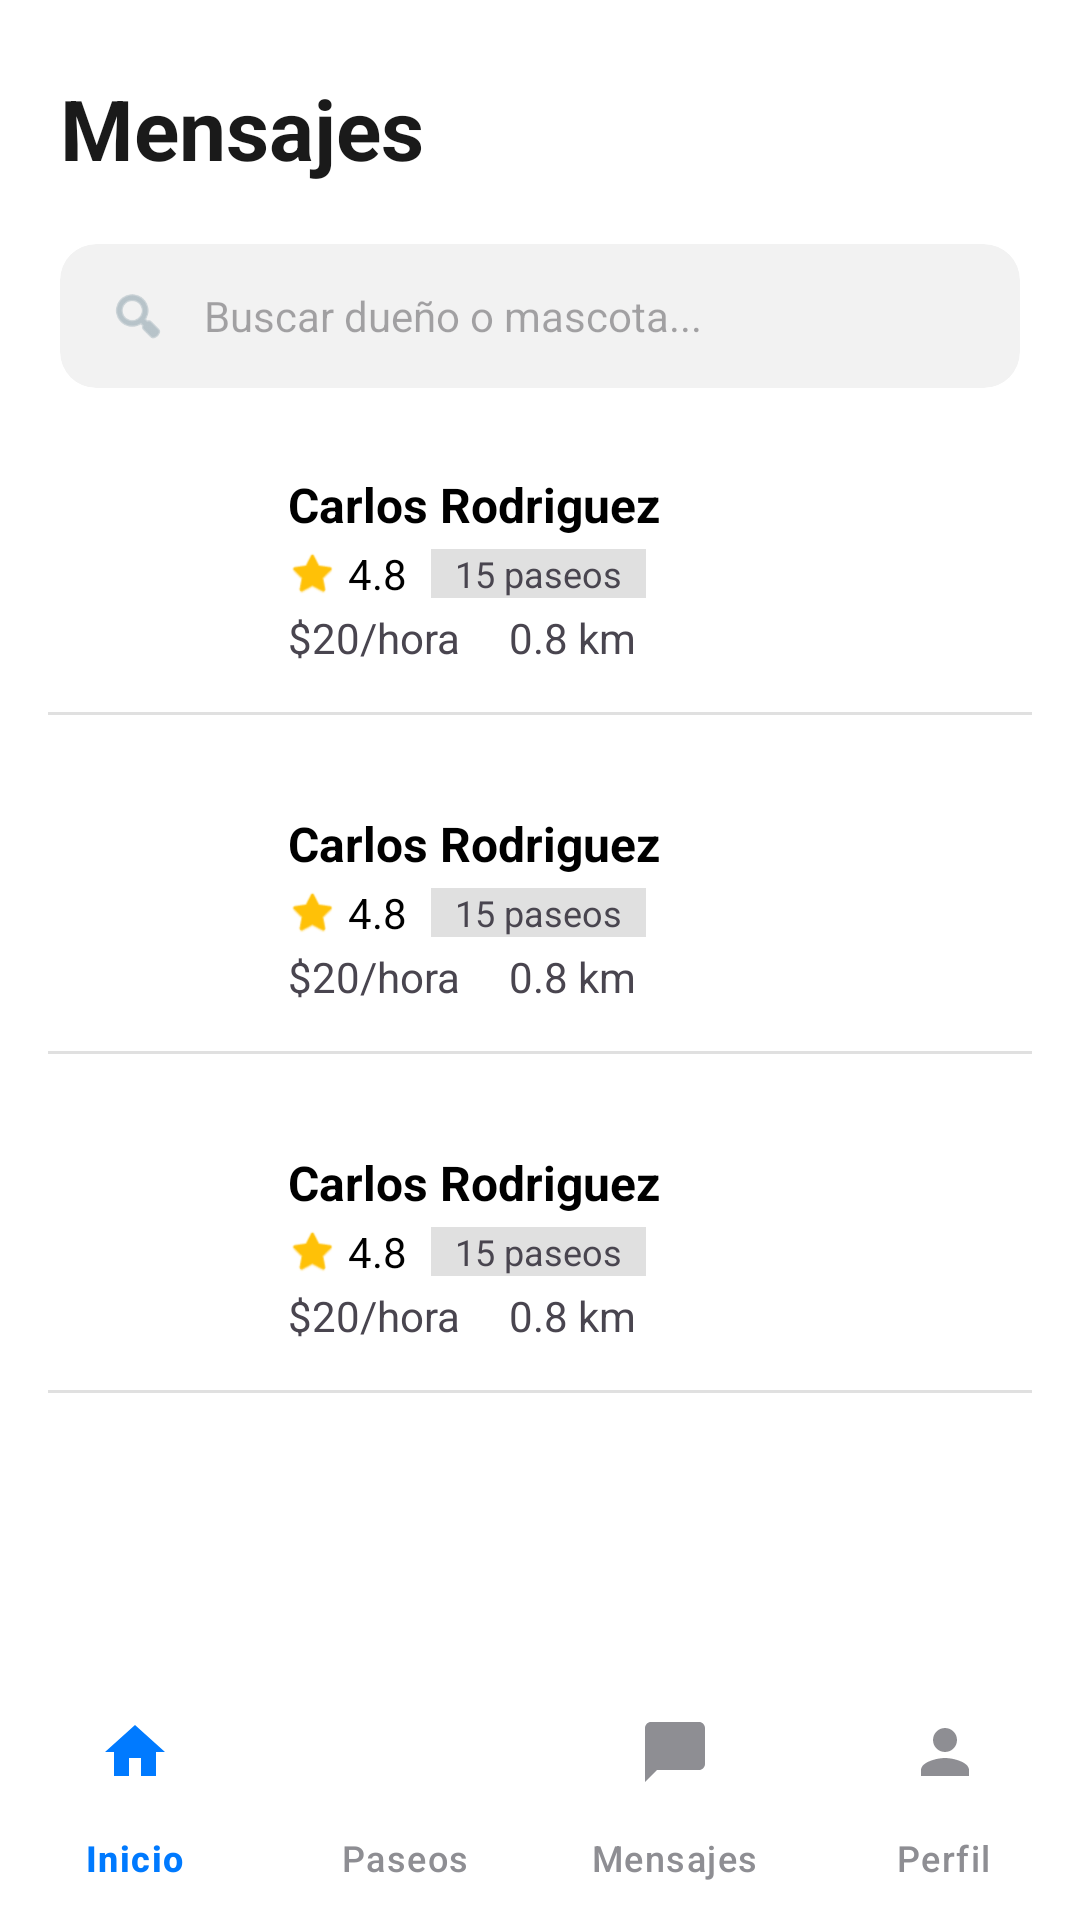

Produce the Android XML layout that renders to this screen, including the resource entries it uses.
<!-- AndroidManifest.xml: application theme Theme.DogGo -->
<!-- res/layout/activity_chat_solicitudes_paseador.xml -->
<?xml version="1.0" encoding="utf-8"?>
<androidx.constraintlayout.widget.ConstraintLayout xmlns:android="http://schemas.android.com/apk/res/android"
    xmlns:app="http://schemas.android.com/apk/res-auto"
    xmlns:tools="http://schemas.android.com/tools"
    android:layout_width="match_parent"
    android:layout_height="match_parent"
    android:background="#FFFFFF">

    
    <TextView
        android:id="@+id/txtTituloChat"
        android:layout_width="wrap_content"
        android:layout_height="wrap_content"
        android:text="Mensajes"
        android:textSize="28sp"
        android:textStyle="bold"
        android:textColor="#1A1A1A"
        android:layout_marginStart="20dp"
        android:layout_marginTop="24dp"
        app:layout_constraintStart_toStartOf="parent"
        app:layout_constraintTop_toTopOf="parent" />

    
    <androidx.cardview.widget.CardView
        android:id="@+id/crdBusqueda"
        android:layout_width="0dp"
        android:layout_height="48dp"
        android:layout_marginHorizontal="20dp"
        android:layout_marginTop="20dp"
        app:cardCornerRadius="12dp"
        app:cardElevation="0dp"
        android:backgroundTint="#F2F2F2"
        app:layout_constraintTop_toBottomOf="@id/txtTituloChat"
        app:layout_constraintStart_toStartOf="parent"
        app:layout_constraintEnd_toEndOf="parent">

        <LinearLayout
            android:layout_width="match_parent"
            android:layout_height="match_parent"
            android:orientation="horizontal"
            android:gravity="center_vertical"
            android:paddingHorizontal="16dp">

            <ImageView
                android:layout_width="20dp"
                android:layout_height="20dp"
                android:src="@android:drawable/ic_menu_search"
                app:tint="#90A4AE" />

            <EditText
                android:layout_width="0dp"
                android:layout_height="wrap_content"
                android:layout_weight="1"
                android:background="@android:color/transparent"
                android:hint="Buscar dueño o mascota..."
                android:textSize="14sp"
                android:paddingStart="12dp"
                android:textColor="#1A1A1A" />
        </LinearLayout>
    </androidx.cardview.widget.CardView>

    
    <androidx.core.widget.NestedScrollView
        android:layout_width="0dp"
        android:layout_height="0dp"
        android:fillViewport="true"
        app:layout_constraintTop_toBottomOf="@id/crdBusqueda"
        app:layout_constraintBottom_toTopOf="@id/bottom_navigation"
        app:layout_constraintStart_toStartOf="parent"
        app:layout_constraintEnd_toEndOf="parent">

        <LinearLayout
            android:id="@+id/containerChats"
            android:layout_width="match_parent"
            android:layout_height="wrap_content"
            android:orientation="vertical"
            android:paddingTop="12dp">

            
            <include
                android:id="@+id/chatItem1"
                layout="@layout/list_item_paseador" />

            <include
                android:id="@+id/chatItem2"
                layout="@layout/list_item_paseador" />

            <include
                android:id="@+id/chatItem3"
                layout="@layout/list_item_paseador" />

        </LinearLayout>
    </androidx.core.widget.NestedScrollView>

    
    <com.google.android.material.bottomnavigation.BottomNavigationView
        android:id="@+id/bottom_navigation"
        android:layout_width="match_parent"
        android:layout_height="wrap_content"
        android:background="@android:color/white"
        android:elevation="8dp"
        app:itemIconTint="@color/bottom_nav_color"
        app:itemTextColor="@color/bottom_nav_color"
        app:labelVisibilityMode="labeled"
        app:layout_constraintBottom_toBottomOf="parent"
        app:layout_constraintEnd_toEndOf="parent"
        app:layout_constraintStart_toStartOf="parent"
        app:menu="@menu/bottom_navigation_menu_paseador" />

</androidx.constraintlayout.widget.ConstraintLayout>
<!-- res/layout/list_item_paseador.xml (included above) -->
<?xml version="1.0" encoding="utf-8"?>
<androidx.constraintlayout.widget.ConstraintLayout xmlns:android="http://schemas.android.com/apk/res/android"
    xmlns:app="http://schemas.android.com/apk/res-auto"
    xmlns:tools="http://schemas.android.com/tools"
    android:layout_width="match_parent"
    android:layout_height="wrap_content"
    android:padding="16dp">

    <ImageView
        android:id="@+id/walker_image"
        android:layout_width="64dp"
        android:layout_height="64dp"
        android:src="@drawable/placeholder_profile"
        app:layout_constraintStart_toStartOf="parent"
        app:layout_constraintTop_toTopOf="parent" />

    <TextView
        android:id="@+id/walker_name"
        android:layout_width="wrap_content"
        android:layout_height="wrap_content"
        android:layout_marginStart="16dp"
        android:text="Carlos Rodriguez"
        android:textColor="@android:color/black"
        android:textSize="16sp"
        android:textStyle="bold"
        app:layout_constraintStart_toEndOf="@+id/walker_image"
        app:layout_constraintTop_toTopOf="@+id/walker_image" />

    <ImageView
        android:id="@+id/star_icon"
        android:layout_width="16dp"
        android:layout_height="16dp"
        android:layout_marginTop="4dp"
        android:src="@android:drawable/btn_star_big_on"
        app:tint="#FFC107"
        app:layout_constraintStart_toStartOf="@+id/walker_name"
        app:layout_constraintTop_toBottomOf="@+id/walker_name" />

    <TextView
        android:id="@+id/walker_rating"
        android:layout_width="wrap_content"
        android:layout_height="wrap_content"
        android:layout_marginStart="4dp"
        android:text="4.8"
        android:textColor="@android:color/black"
        app:layout_constraintBottom_toBottomOf="@+id/star_icon"
        app:layout_constraintStart_toEndOf="@+id/star_icon"
        app:layout_constraintTop_toTopOf="@+id/star_icon" />

    <TextView
        android:id="@+id/walker_walks"
        android:layout_width="wrap_content"
        android:layout_height="wrap_content"
        android:layout_marginStart="8dp"
        android:background="#E0E0E0"
        android:paddingStart="8dp"
        android:paddingEnd="8dp"
        android:text="15 paseos"
        android:textSize="12sp"
        app:layout_constraintBottom_toBottomOf="@+id/walker_rating"
        app:layout_constraintStart_toEndOf="@+id/walker_rating"
        app:layout_constraintTop_toTopOf="@+id/walker_rating" />

    <TextView
        android:id="@+id/walker_price"
        android:layout_width="wrap_content"
        android:layout_height="wrap_content"
        android:layout_marginTop="4dp"
        android:text="$20/hora"
        app:layout_constraintStart_toStartOf="@+id/star_icon"
        app:layout_constraintTop_toBottomOf="@+id/star_icon" />

    <TextView
        android:id="@+id/walker_distance"
        android:layout_width="wrap_content"
        android:layout_height="wrap_content"
        android:layout_marginStart="16dp"
        android:text="0.8 km"
        app:layout_constraintBottom_toBottomOf="@+id/walker_price"
        app:layout_constraintStart_toEndOf="@+id/walker_price"
        app:layout_constraintTop_toTopOf="@+id/walker_price" />

    <View
        android:layout_width="0dp"
        android:layout_height="1dp"
        android:layout_marginTop="16dp"
        android:background="#E0E0E0"
        app:layout_constraintEnd_toEndOf="parent"
        app:layout_constraintStart_toStartOf="parent"
        app:layout_constraintTop_toBottomOf="@+id/walker_image" />

</androidx.constraintlayout.widget.ConstraintLayout>
<!-- resources referenced by this layout -->
<resources>
  <style name="Theme.DogGo" parent="Base.Theme.DogGo" />
  <style name="Base.Theme.DogGo" parent="Theme.Material3.DayNight.NoActionBar">
          
          
      </style>
</resources>
